Dataset: dataset_split (GitHub, ISABELUNA16/Yolo11_ComputerVision_BananaRipenessClassifier). Classes: green, overripe, ripe, semi-ripe.

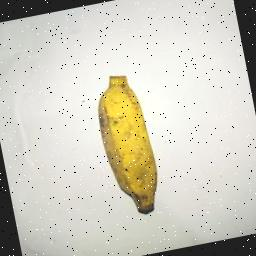
Label: ripe

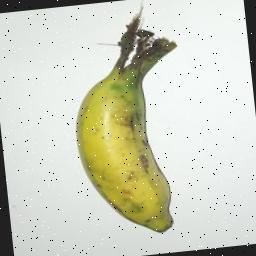
Label: semi-ripe

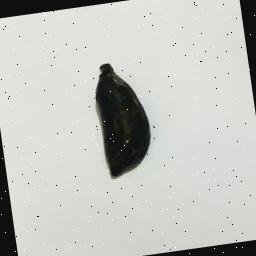
Label: overripe

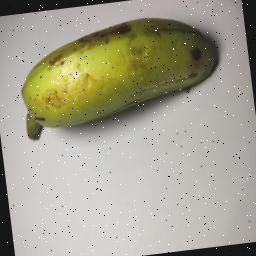
Label: green

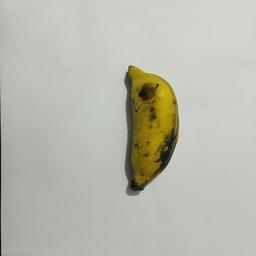
Label: semi-ripe

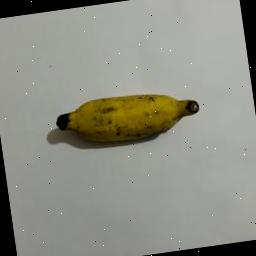
Label: semi-ripe
